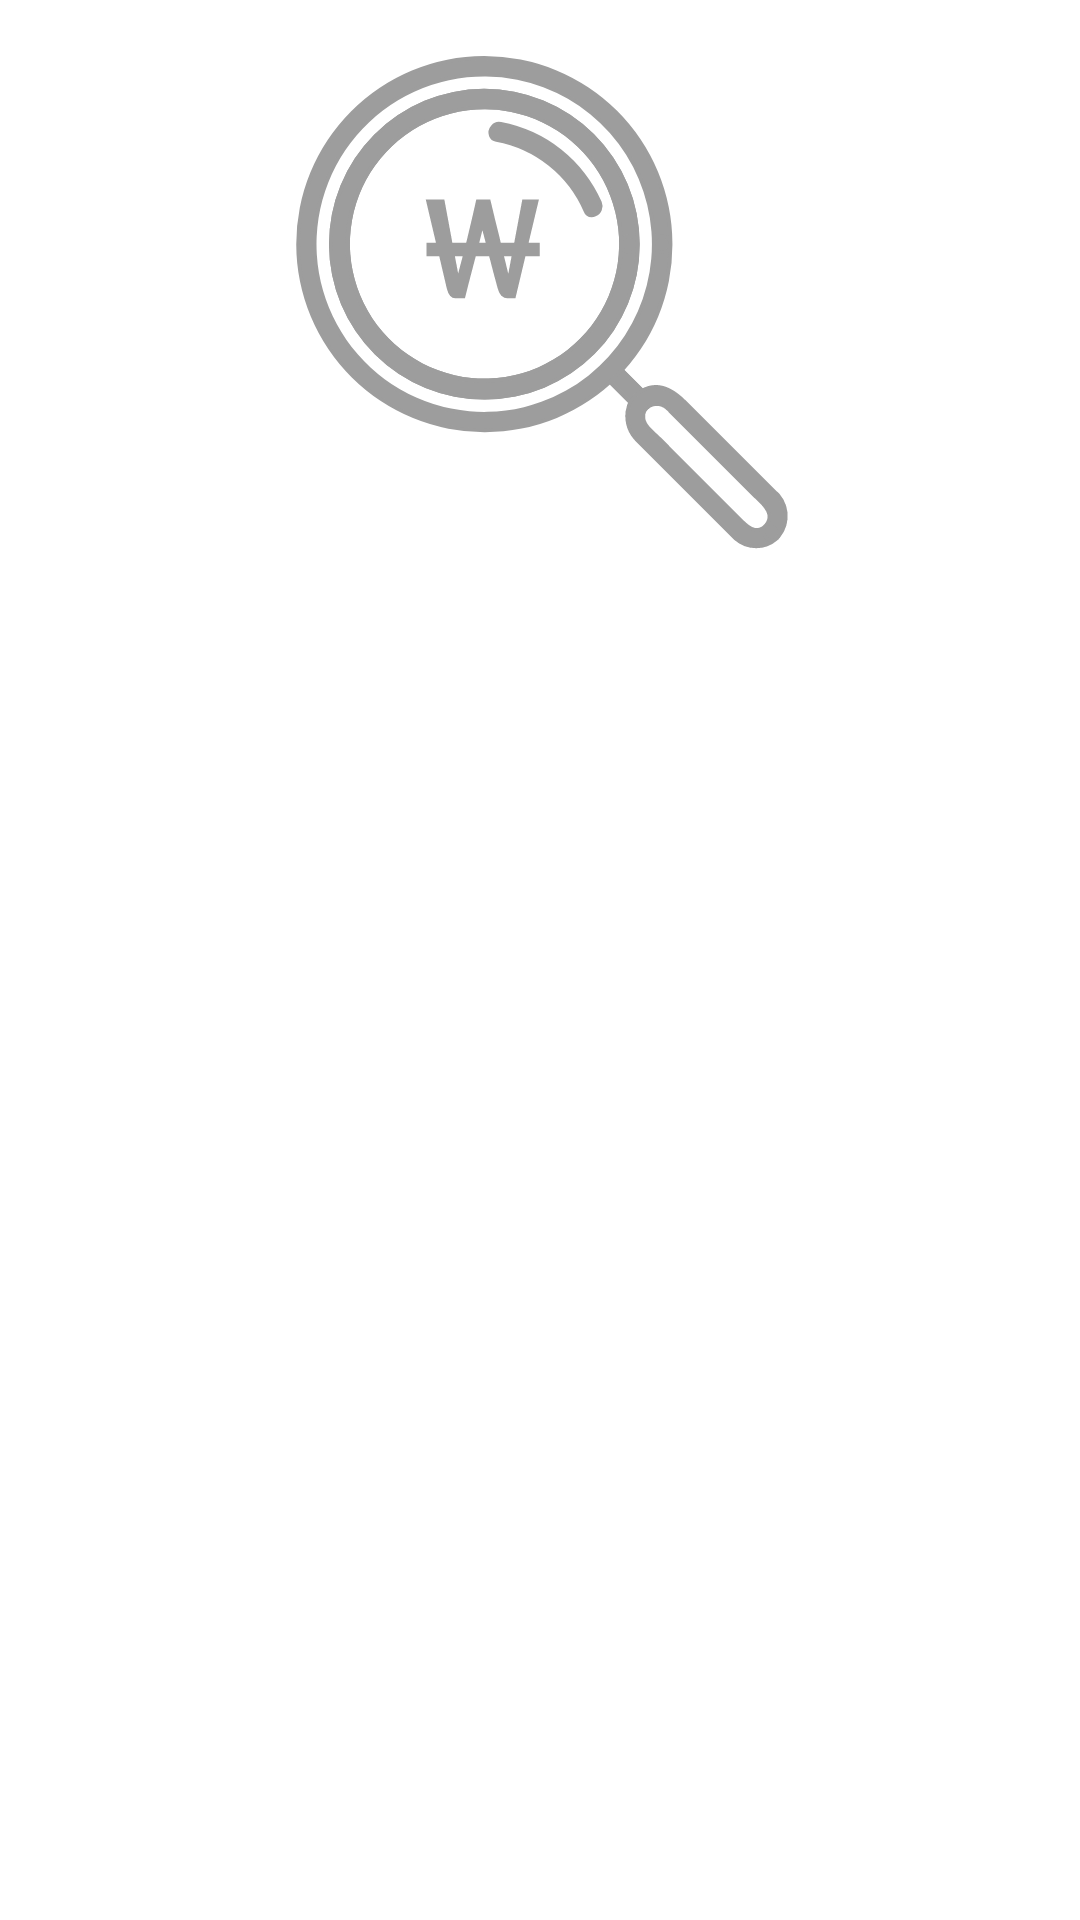

Here is an Android app screen rendered from its layout file. Give the layout XML and the strings, colors and styles it references.
<!-- AndroidManifest.xml: application theme Theme.Gurim -->
<!-- res/layout/recycler_banner_item.xml -->
<?xml version="1.0" encoding="utf-8"?>
<androidx.constraintlayout.widget.ConstraintLayout xmlns:android="http://schemas.android.com/apk/res/android"
    xmlns:app="http://schemas.android.com/apk/res-auto"
    xmlns:tools="http://schemas.android.com/tools"
    android:layout_width="match_parent"
    android:layout_height="match_parent">

    <ImageView
        android:id="@+id/banner_image"
        android:layout_width="match_parent"
        android:layout_height="200dp"
        android:src="@drawable/nav_menu_06"
        app:layout_constraintEnd_toEndOf="parent"
        app:layout_constraintStart_toStartOf="parent"
        app:layout_constraintTop_toTopOf="parent" />

    <TextView
        android:id="@+id/position"
        android:layout_width="wrap_content"
        android:layout_height="wrap_content"
        android:textColor="@color/black"
        android:textSize="40dp"
        android:layout_marginEnd="10dp"
        app:layout_constraintBottom_toBottomOf="@+id/banner_image"
        app:layout_constraintEnd_toEndOf="parent"
        tools:text="1" />

</androidx.constraintlayout.widget.ConstraintLayout>
<!-- resources referenced by this layout -->
<resources>
  <color name="black">#FF000000</color>
  <!-- drawable nav_menu_06: vector/xml drawable (drawable, 8259 chars, omitted) -->
  <style name="Theme.Gurim" parent="Theme.MaterialComponents.DayNight.DarkActionBar">
          
          <item name="colorPrimary">@color/purple_500</item>
          <item name="colorPrimaryVariant">@color/purple_700</item>
          <item name="colorOnPrimary">@color/white</item>
          
          <item name="colorSecondary">@color/teal_200</item>
          <item name="colorSecondaryVariant">@color/teal_700</item>
          <item name="colorOnSecondary">@color/black</item>
          
          <item name="android:statusBarColor">?attr/colorPrimaryVariant</item>
          
      </style>
  <color name="purple_500">#FF6200EE</color>
  <color name="purple_700">#FF3700B3</color>
  <color name="white">#FFFFFFFF</color>
  <color name="teal_200">#FF03DAC5</color>
  <color name="teal_700">#FF018786</color>
</resources>
